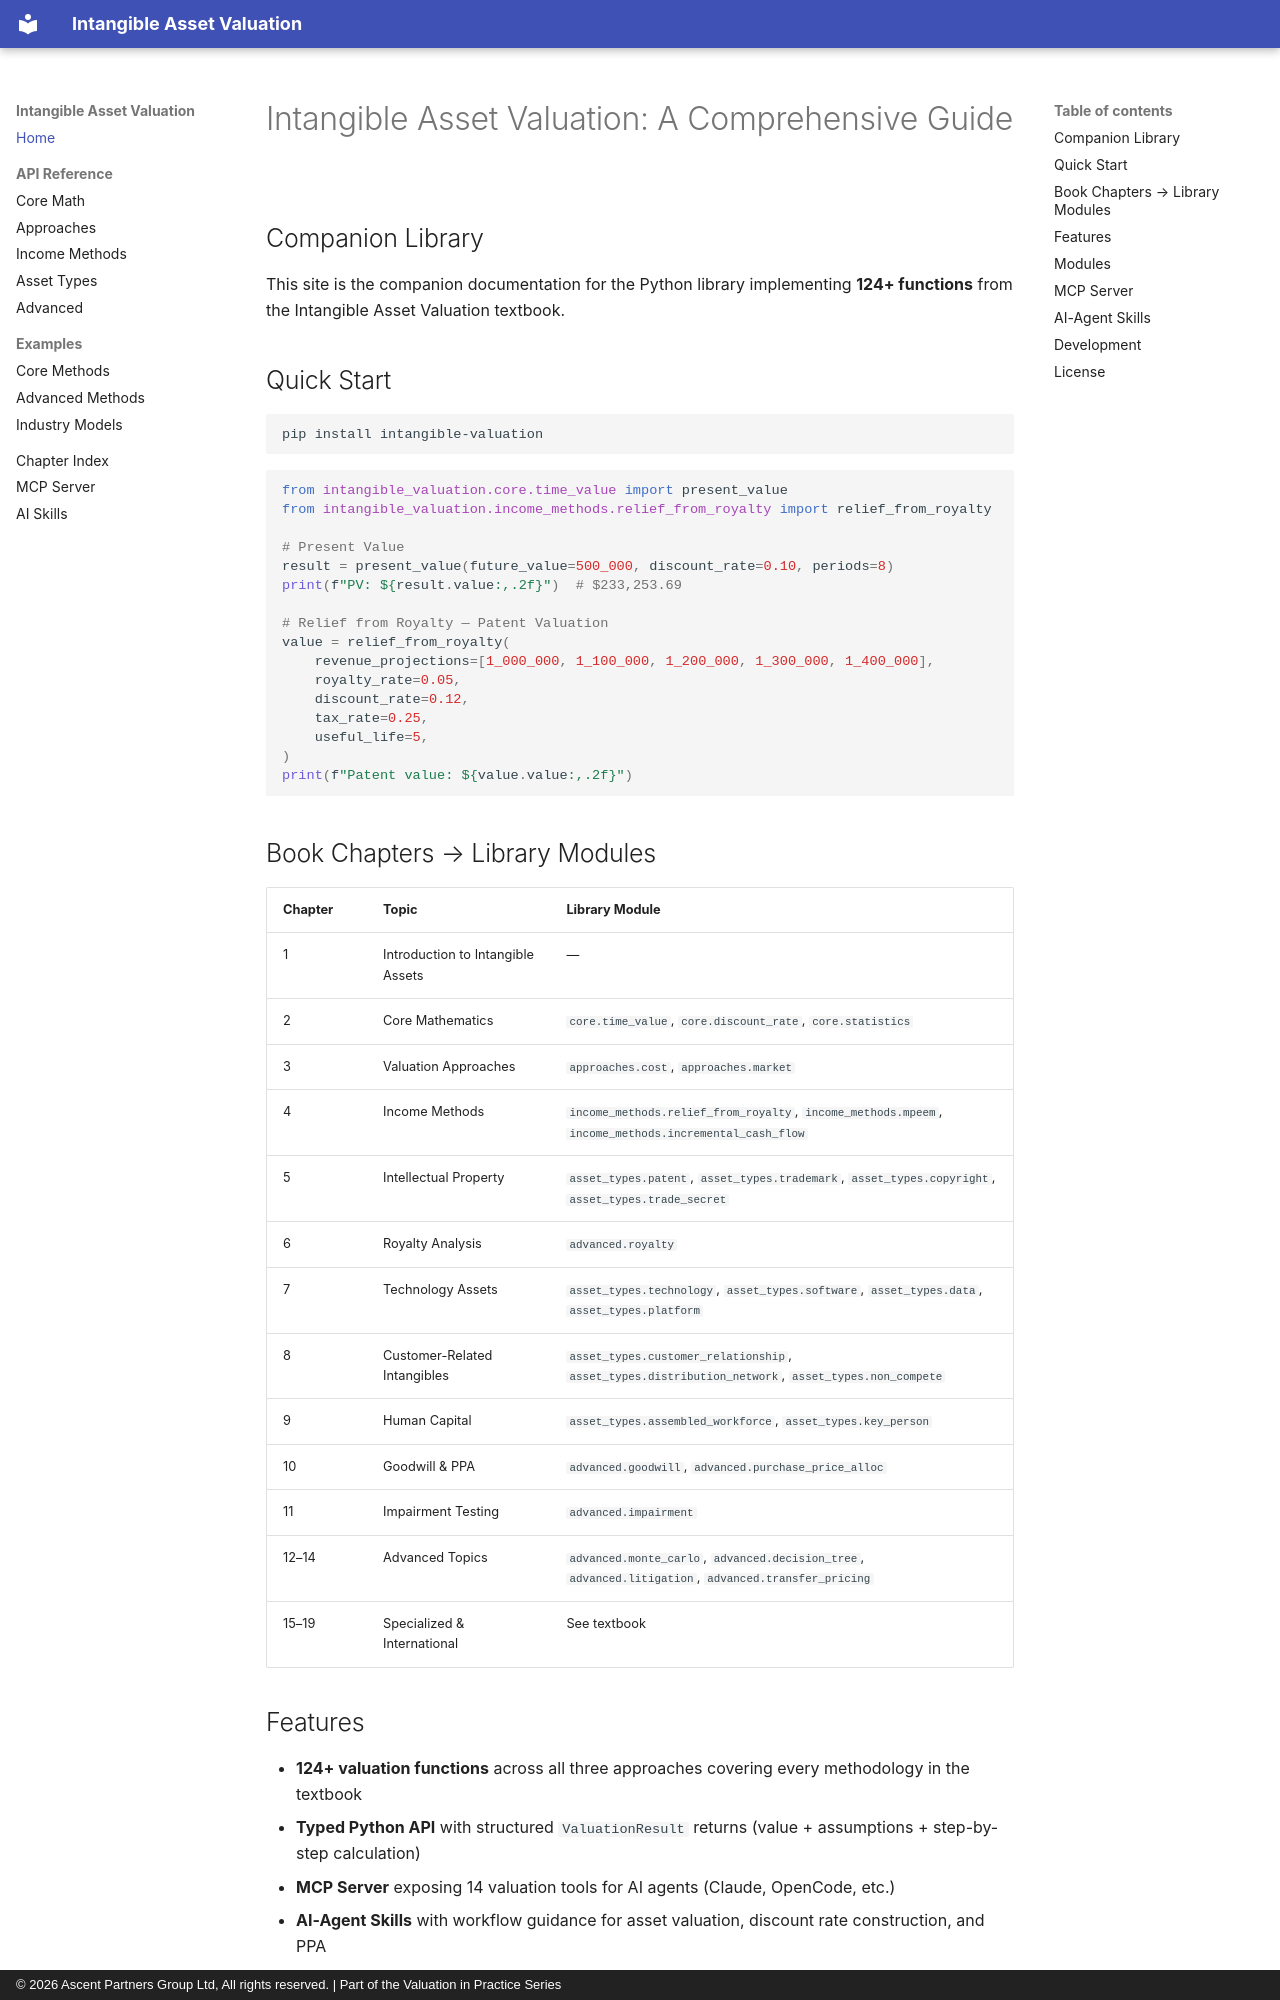

repository: simonmak-ascent/intangible-valuation · page: index.html · generator: mkdocs · copyright: © 2026 Ascent Partners Group Ltd, All rights reserved. | Part of the Valuation in Practice Series

# Intangible Asset Valuation: A Comprehensive Guide

## Companion Library

This site is the companion documentation for the Python library implementing **124+ functions** from the Intangible Asset Valuation textbook.

## Quick Start

```bash
pip install intangible-valuation
```

```python
from intangible_valuation.core.time_value import present_value
from intangible_valuation.income_methods.relief_from_royalty import relief_from_royalty

# Present Value
result = present_value(future_value=500_000, discount_rate=0.10, periods=8)
print(f"PV: ${result.value:,.2f}")  # $233,253.69

# Relief from Royalty — Patent Valuation
value = relief_from_royalty(
    revenue_projections=[1_000_000, 1_100_000, 1_200_000, 1_300_000, 1_400_000],
    royalty_rate=0.05,
    discount_rate=0.12,
    tax_rate=0.25,
    useful_life=5,
)
print(f"Patent value: ${value.value:,.2f}")
```

## Book Chapters → Library Modules

| Chapter | Topic | Library Module |
|---------|-------|----------------|
| 1 | Introduction to Intangible Assets | — |
| 2 | Core Mathematics | `core.time_value`, `core.discount_rate`, `core.statistics` |
| 3 | Valuation Approaches | `approaches.cost`, `approaches.market` |
| 4 | Income Methods | `income_methods.relief_from_royalty`, `income_methods.mpeem`, `income_methods.incremental_cash_flow` |
| 5 | Intellectual Property | `asset_types.patent`, `asset_types.trademark`, `asset_types.copyright`, `asset_types.trade_secret` |
| 6 | Royalty Analysis | `advanced.royalty` |
| 7 | Technology Assets | `asset_types.technology`, `asset_types.software`, `asset_types.data`, `asset_types.platform` |
| 8 | Customer-Related Intangibles | `asset_types.customer_relationship`, `asset_types.distribution_network`, `asset_types.non_compete` |
| 9 | Human Capital | `asset_types.assembled_workforce`, `asset_types.key_person` |
| 10 | Goodwill & PPA | `advanced.goodwill`, `advanced.purchase_price_alloc` |
| 11 | Impairment Testing | `advanced.impairment` |
| 12–14 | Advanced Topics | `advanced.monte_carlo`, `advanced.decision_tree`, `advanced.litigation`, `advanced.transfer_pricing` |
| 15–19 | Specialized & International | See textbook |
